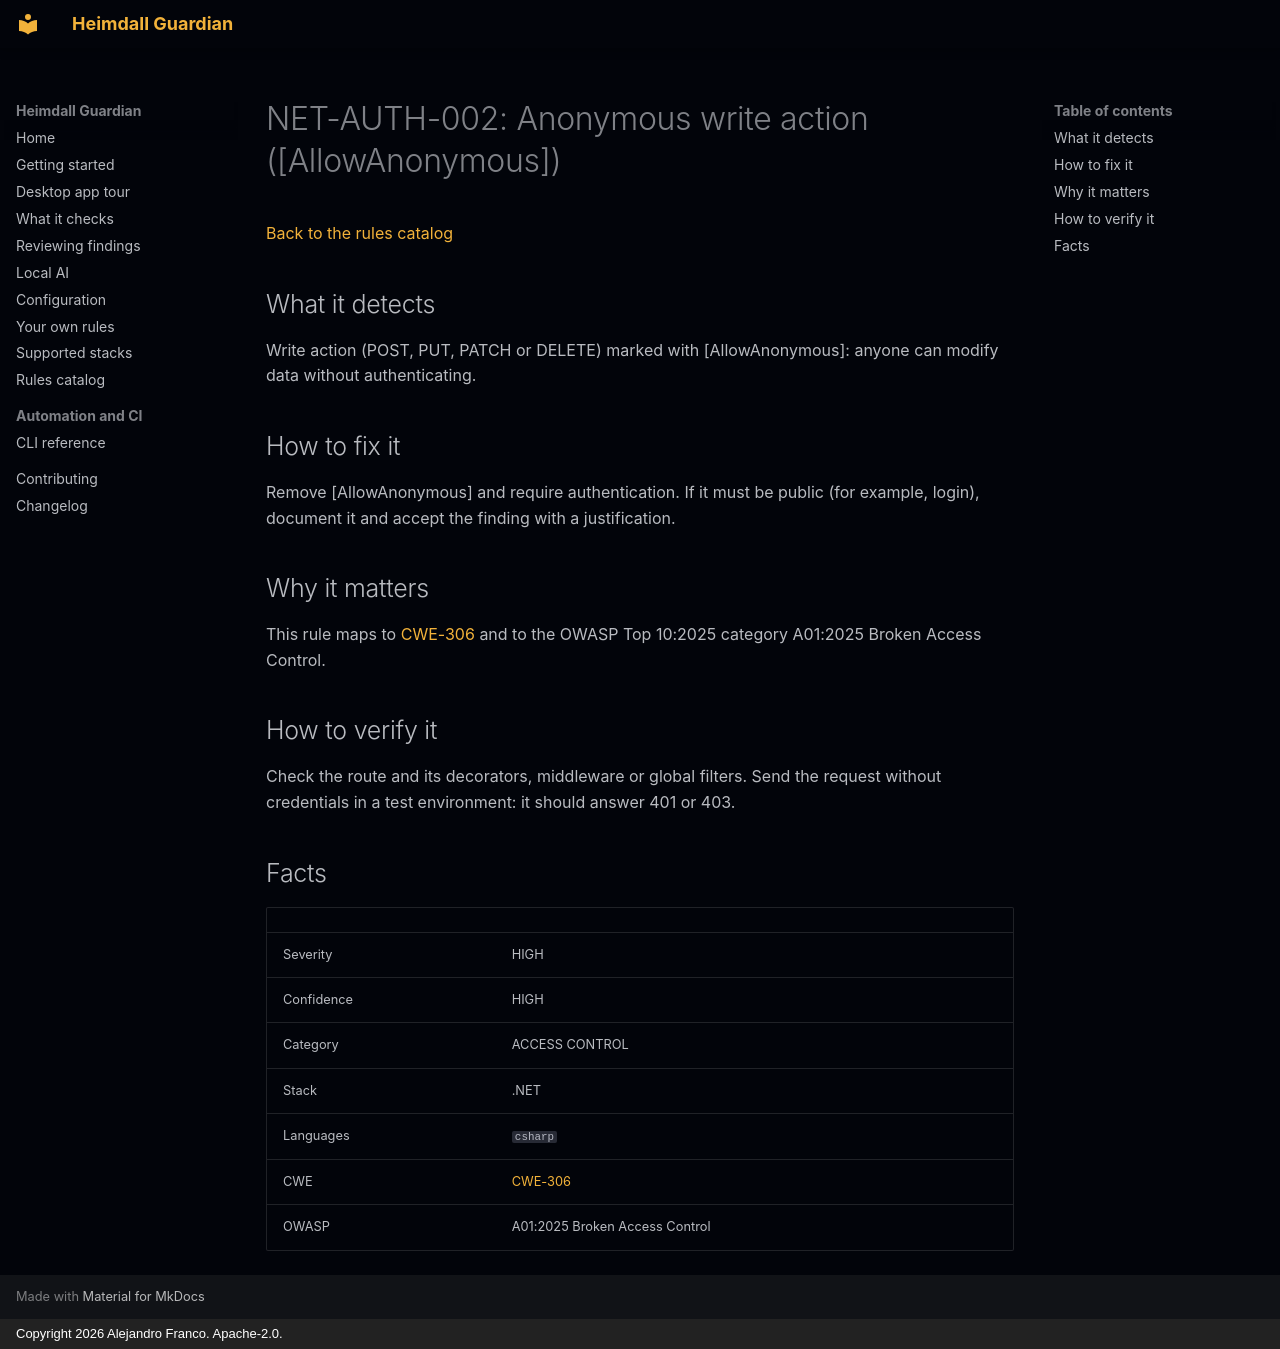

repository: jafrancov/heimdall-guardian · page: rules/NET-AUTH-002/index.html · generator: mkdocs · copyright: Copyright 2026 Alejandro Franco. Apache-2.0.

# NET-AUTH-002: Anonymous write action ([AllowAnonymous])

[Back to the rules catalog](index.md)

## What it detects

Write action (POST, PUT, PATCH or DELETE) marked with [AllowAnonymous]: anyone can modify data without authenticating.

## How to fix it

Remove [AllowAnonymous] and require authentication. If it must be public (for example, login), document it and accept the finding with a justification.

## Why it matters

This rule maps to [CWE-306](https://cwe.mitre.org/data/definitions/306.html) and to the OWASP Top 10:2025 category A01:2025 Broken Access Control.

## How to verify it

Check the route and its decorators, middleware or global filters. Send the request without credentials in a test environment: it should answer 401 or 403.

## Facts

| | |
|---|---|
| Severity | HIGH |
| Confidence | HIGH |
| Category | ACCESS CONTROL |
| Stack | .NET |
| Languages | `csharp` |
| CWE | [CWE-306](https://cwe.mitre.org/data/definitions/306.html) |
| OWASP | A01:2025 Broken Access Control |
